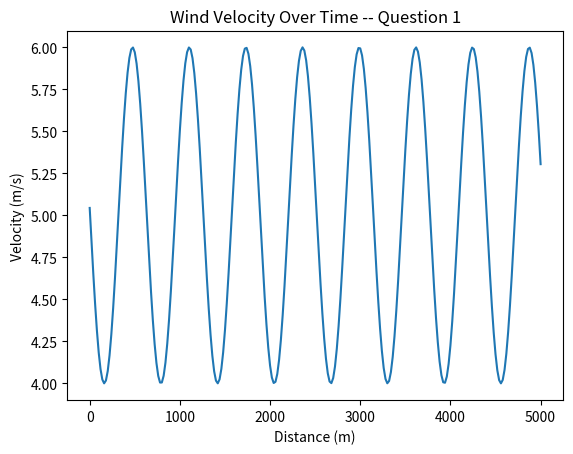
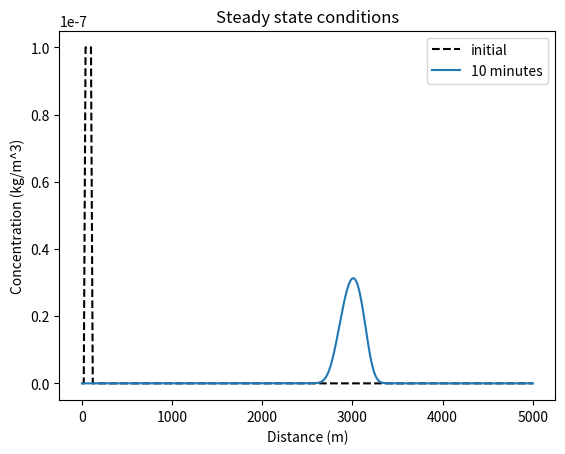

Source code (Python) for these figures, in order:
import numpy as np
import matplotlib.pyplot as plt

'set up initial conditions'
# we are asked to model with a dx of 20
dx = 20 # meters
# we are also told to model this across a 5 km distance
x = np.arange(0, 5001, dx)  #meters


#velocity
# we are told that the wind velocity is modeled within a sin function of specified parameters
u = np.sin(x/100+600)+5

nodes = len(x)

# the concentration of the silver iodide is 10^-7 kg/m^3 and is pumped only in the nodes between 40 and 100 meters
C = np.zeros(nodes)
C[(x>=40) & (x<=100)] = 10**-7


# plot the initial condtions
plt.figure()
plt.plot(x,u)
plt.xlabel("Distance (m)")
plt.ylabel("Velocity (m/s)")
plt.title("Wind Velocity Over Time -- Question 1")


' set up the A matrix'

# u is not constant anymore
# courant must be less than one
dt = dx/np.max(u) # seconds

courant = dt*u/dx

A = np.zeros((nodes, nodes))


for i in range(1,nodes-1):
    if i >0:
        A[i,i] = 1 - courant[i]
        A[i, i-1]  = courant[i]

seconds = 0
endtime = 10*60

fig, ax = plt.subplots(1,1)
ax.plot(x,C, '--k', label = "initial")


' dot product'
while seconds <= endtime:
    C_new = np.dot(A, C)
    C[:] = C_new*1
    seconds += dt
    
    
# plot the steady state conditions
ax.plot(x, C, label = "10 minutes") 
ax.set_xlabel("Distance (m)")
ax.set_ylabel("Concentration (kg/m^3)")
ax.set_title("Steady state conditions")  
plt.legend()
plt.show()